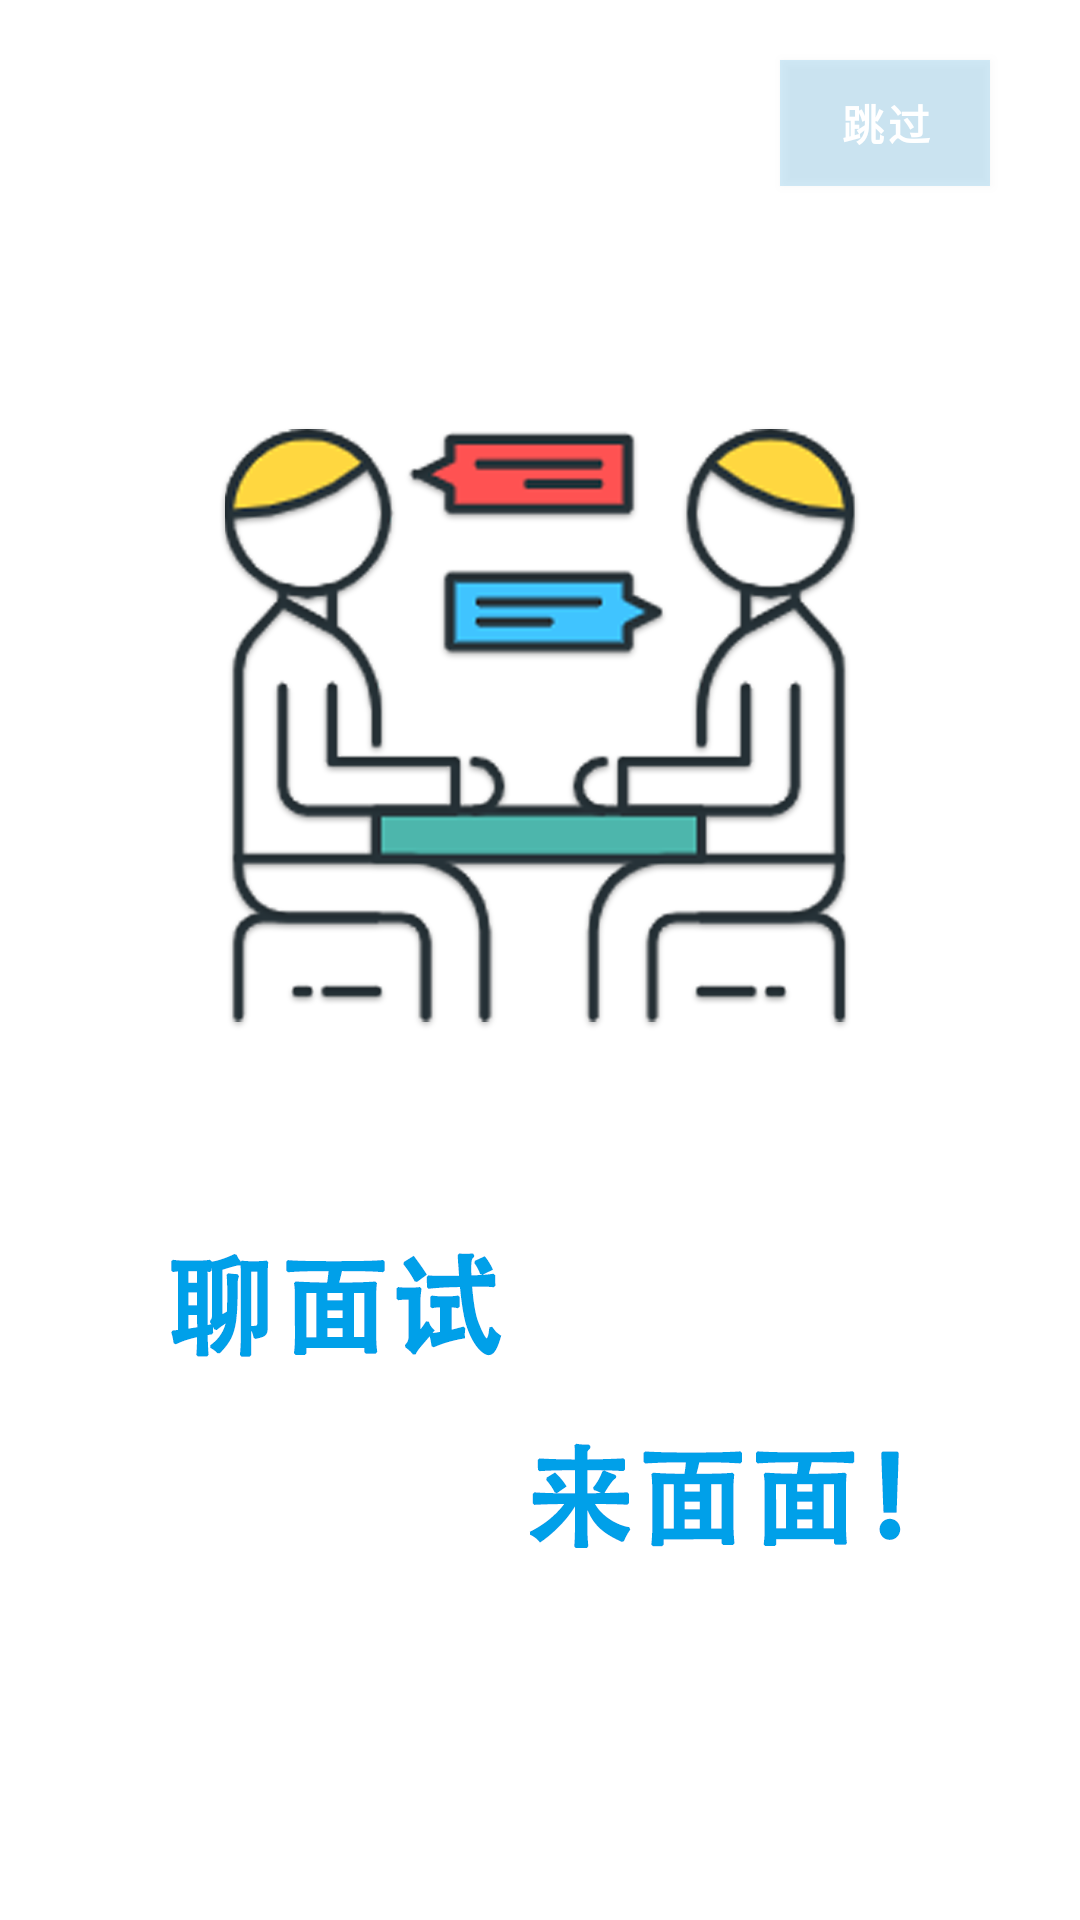

Layout XML and referenced resources for this Android screen:
<!-- AndroidManifest.xml: activity theme AppTheme_FullScreen -->
<!-- res/layout/activity_splash.xml -->
<?xml version="1.0" encoding="utf-8"?>
<androidx.constraintlayout.widget.ConstraintLayout xmlns:android="http://schemas.android.com/apk/res/android"
    xmlns:tools="http://schemas.android.com/tools"
    android:layout_width="match_parent"
    android:layout_height="match_parent"
    xmlns:app="http://schemas.android.com/apk/res-auto"
    tools:context=".SplashActivity">

    <ImageView
        android:layout_height="match_parent"
        android:layout_width="match_parent"
        android:src="@mipmap/splash">
    </ImageView>

    <Button
        android:id="@+id/splash_btn_skip"
        android:layout_height="42dp"
        android:layout_width="70dp"
        android:text="@string/skip"
        android:textStyle="bold"
        android:background="@color/gray"
        app:layout_constraintTop_toTopOf="parent"
        app:layout_constraintRight_toRightOf="parent"
        android:layout_marginTop="20dp"
        android:layout_marginRight="30dp"/>

</androidx.constraintlayout.widget.ConstraintLayout>
<!-- resources referenced by this layout -->
<resources>
  <color name="gray">#30EAE1E1</color>
  <!-- mipmap splash: png bitmap (mipmap-xxhdpi, 157207 bytes) -->
  <string name="skip">跳过</string>
  <style name="AppTheme_FullScreen" parent="Theme.FaceInterview">
          <item name="android:windowFullscreen">true</item>
      </style>
  <style name="Theme.FaceInterview" parent="Theme.MaterialComponents.DayNight.NoActionBar">
          
          <item name="colorPrimary">#1296db</item>
          <item name="colorPrimaryVariant">@color/white</item>
          <item name="colorOnPrimary">@color/white</item>
          
          <item name="colorSecondary">@color/teal_200</item>
          <item name="colorSecondaryVariant">@color/teal_700</item>
          <item name="colorOnSecondary">@color/black</item>
          
          <item name="android:statusBarColor" tools:targetApi="l">?attr/colorPrimaryVariant</item>
          
      </style>
  <color name="white">#FFFFFFFF</color>
  <color name="teal_200">#FF03DAC5</color>
  <color name="teal_700">#FF018786</color>
  <color name="black">#FF000000</color>
</resources>
